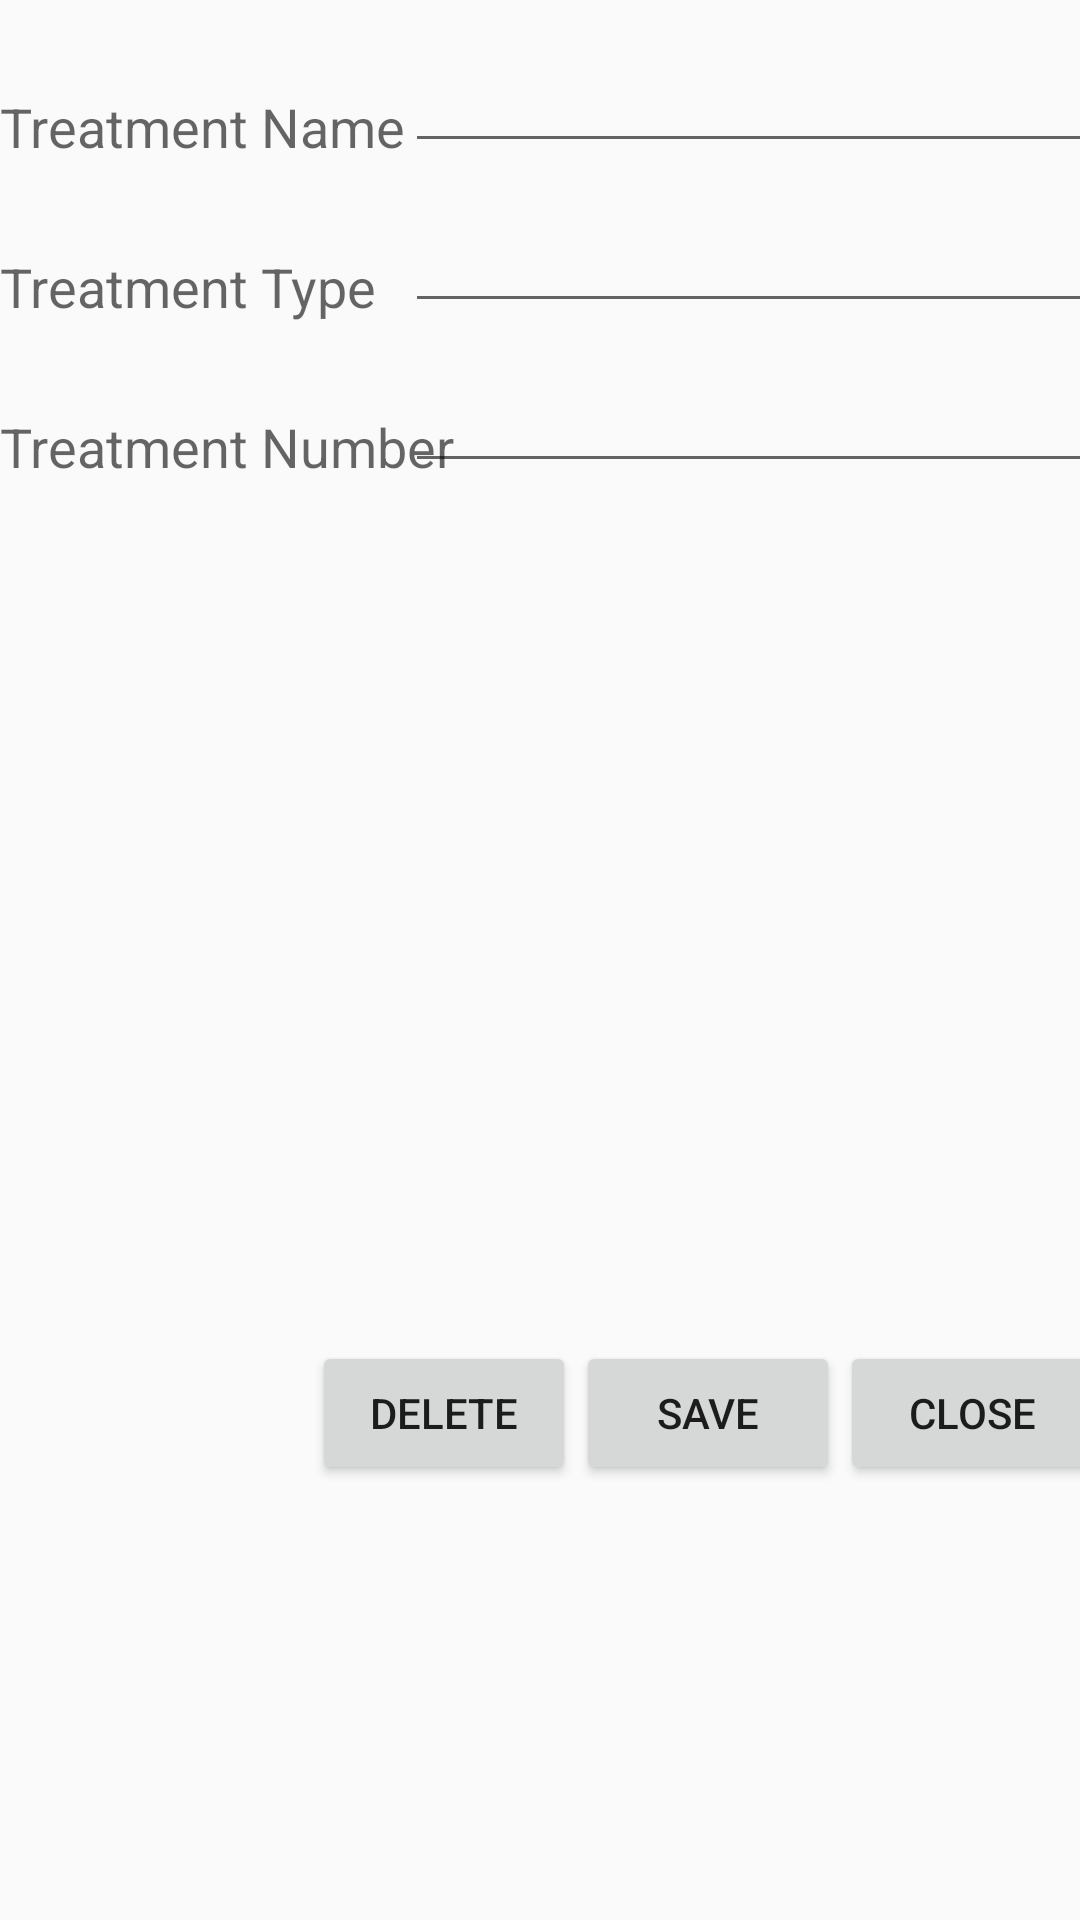

The Android layout XML behind this screen, and the referenced resources:
<!-- AndroidManifest.xml: application theme AppTheme -->
<!-- res/layout/activity_view_treatment_details.xml -->
<?xml version="1.0" encoding="utf-8"?>
<android.support.design.widget.CoordinatorLayout xmlns:android="http://schemas.android.com/apk/res/android"
    xmlns:app="http://schemas.android.com/apk/res-auto"
    xmlns:tools="http://schemas.android.com/tools"
    android:layout_width="match_parent"
    android:layout_height="match_parent"
    tools:context="com.example.android.abovepostnataldepression.view_treatment_details">

    <android.support.v7.widget.Toolbar
        android:id="@+id/my_toolbar"
        android:layout_width="0dp"
        android:layout_height="64dp"
        android:background="#d9a2f1"
        android:elevation="4dp"
        android:theme="@style/ThemeOverlay.AppCompat.ActionBar"
        app:popupTheme="@style/ThemeOverlay.AppCompat.Light"
        app:layout_constraintEnd_toEndOf="@id/my_toolbar"
        app:layout_constraintStart_toStartOf="@id/my_toolbar"
        app:layout_constraintTop_toTopOf="parent"
        tools:layout_editor_absoluteX="0dp" />

    <RelativeLayout xmlns:android="http://schemas.android.com/apk/res/android"
        xmlns:tools="http://schemas.android.com/tools"
        android:layout_width="368dp"
        android:layout_height="495dp"
        tools:context="com.instinctcoder.sqlitedb.MainActivity$PlaceholderFragment"
        tools:layout_editor_absoluteY="8dp"
        tools:layout_editor_absoluteX="8dp">

        <TextView
            android:layout_width="wrap_content"
            android:layout_height="wrap_content"
            android:textAppearance="?android:attr/textAppearanceMedium"
            android:text="Treatment Name"
            android:id="@+id/treatmentName"
            android:layout_alignParentTop="true"
            android:layout_alignParentLeft="true"
            android:layout_alignParentStart="true"
            android:layout_marginTop="30dp" />

        <TextView
            android:layout_width="wrap_content"
            android:layout_height="wrap_content"
            android:textAppearance="?android:attr/textAppearanceMedium"
            android:text="Treatment Type"
            android:id="@+id/treatmentType"
            android:layout_below="@+id/treatmentName"
            android:layout_alignParentLeft="true"
            android:layout_alignParentStart="true"
            android:layout_marginTop="29dp" />

        <TextView
            android:layout_width="wrap_content"
            android:layout_height="wrap_content"
            android:textAppearance="?android:attr/textAppearanceMedium"
            android:text="Treatment Number"
            android:id="@+id/treatmentNumber"
            android:layout_below="@+id/treatmentType"
            android:layout_alignParentLeft="true"
            android:layout_alignParentStart="true"
            android:layout_marginTop="29dp" />

        <EditText
            android:id="@+id/editTextTreatmentName"
            android:layout_width="wrap_content"
            android:layout_height="wrap_content"
            android:layout_above="@+id/treatmentType"
            android:layout_alignParentEnd="true"
            android:layout_alignParentRight="true"
            android:layout_toRightOf="@+id/treatmentName"
            android:ems="10"
            android:inputType="textShortMessage" />

        <EditText
            android:id="@+id/editTextTreatmentType"
            android:layout_width="wrap_content"
            android:layout_height="wrap_content"
            android:layout_above="@+id/treatmentNumber"
            android:layout_alignEnd="@+id/editTextTreatmentName"
            android:layout_alignRight="@+id/editTextTreatmentName"
            android:layout_toRightOf="@+id/treatmentName"
            android:ems="10"
            android:inputType="textShortMessage" />

        <EditText
            android:layout_width="wrap_content"
            android:layout_height="wrap_content"
            android:inputType="number"
            android:ems="10"
            android:id="@+id/editTextTreatmentNumber"
            android:layout_alignBottom="@+id/treatmentNumber"
            android:layout_alignLeft="@+id/editTextTreatmentType"
            android:layout_alignStart="@+id/editTextTreatmentType"
            android:layout_alignRight="@+id/editTextTreatmentType"
            android:layout_alignEnd="@+id/editTextTreatmentType" />

        <Button
            android:id="@+id/btnSave"
            android:layout_width="wrap_content"
            android:layout_height="wrap_content"
            android:layout_alignParentBottom="true"
            android:layout_toLeftOf="@+id/btnClose"
            android:onClick="onClick"
            android:text="Save" />

        <Button
            android:layout_width="wrap_content"
            android:layout_height="wrap_content"
            android:text="Close"
            android:id="@+id/btnClose"
            android:layout_alignParentBottom="true"
            android:layout_alignParentRight="true"
            android:layout_alignParentEnd="true" />

        <Button
            android:layout_width="wrap_content"
            android:layout_height="wrap_content"
            android:text="Delete"
            android:id="@+id/btnDelete"
            android:layout_alignTop="@+id/btnSave"
            android:layout_toLeftOf="@+id/btnSave" />

    </RelativeLayout>


</android.support.design.widget.CoordinatorLayout>
<!-- resources referenced by this layout -->
<resources>
  <style name="AppTheme" parent="Theme.AppCompat.Light.DarkActionBar">
          
          <item name="colorPrimary">@color/colorPrimary</item>
          <item name="colorPrimaryDark">@color/colorPrimaryDark</item>
          <item name="colorAccent">@color/colorAccent</item>
      </style>
  <color name="colorPrimary">#212123</color>
  <color name="colorPrimaryDark">#212123</color>
  <color name="colorAccent">#f1e8f8</color>
</resources>
